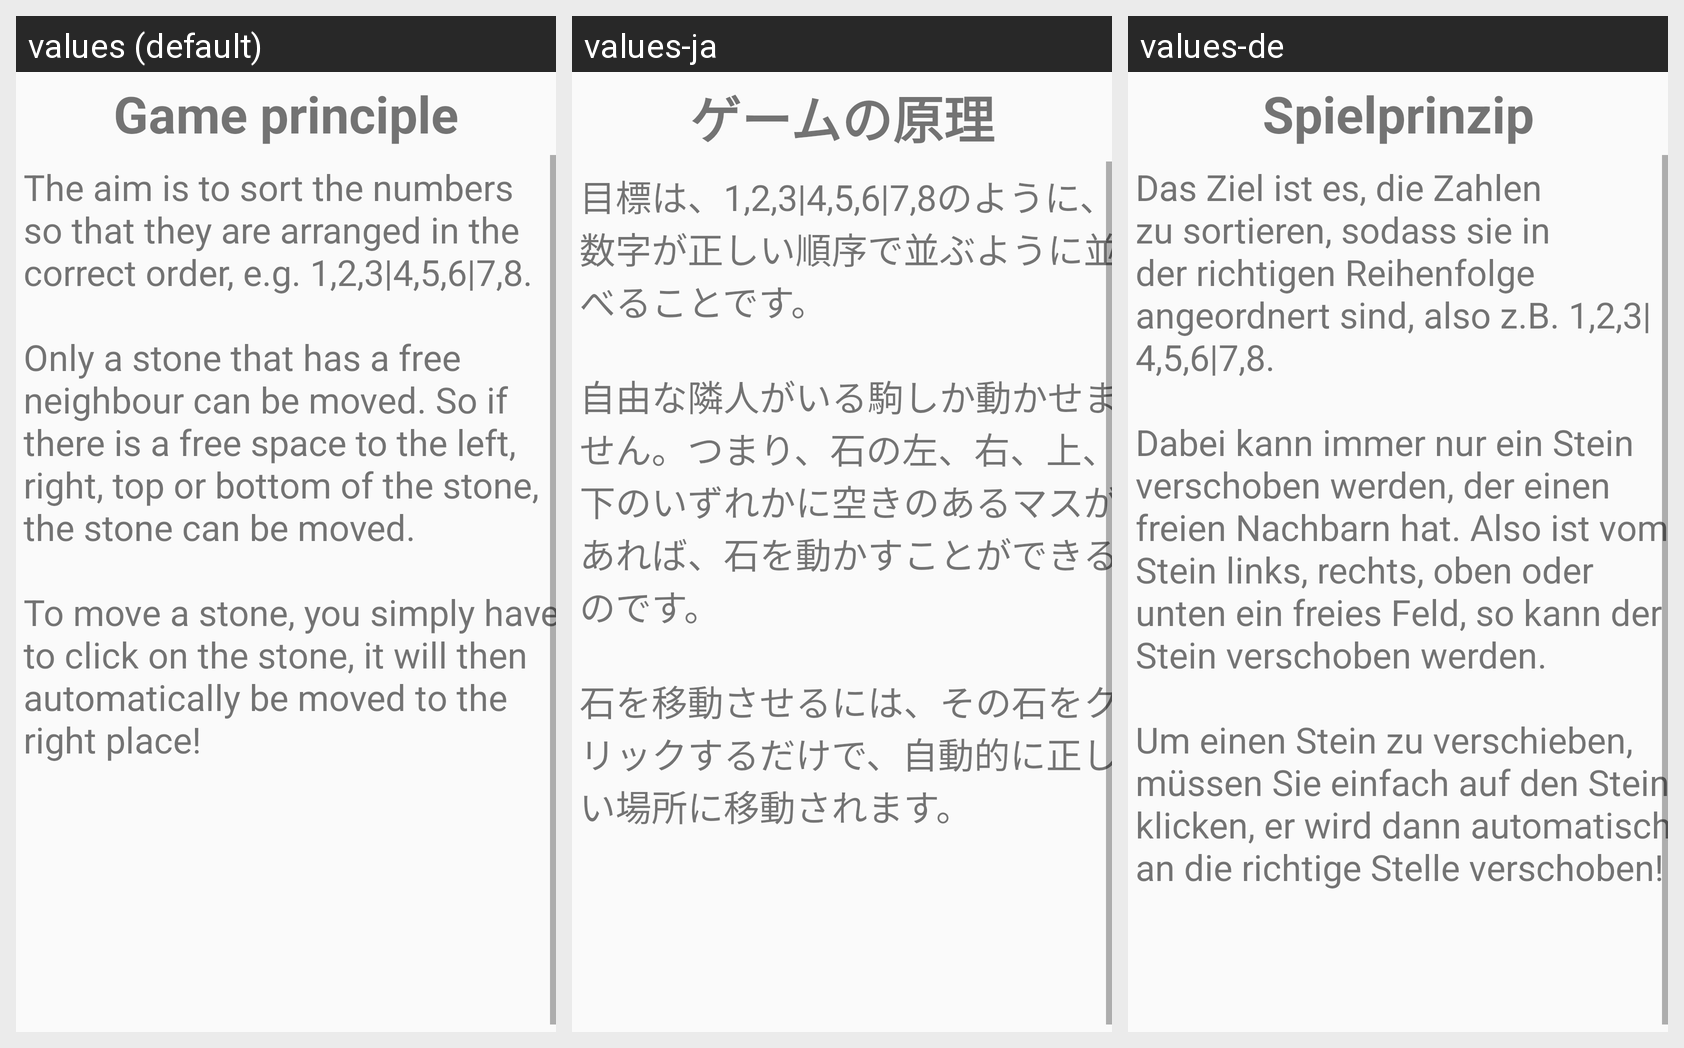

Locale-by-locale string values for the Android screen shown in this grid:
Android screen res/layout/activity_help.xml rendered under 3 locales, left to right: values (default), values-ja, values-de. Device: Nexus 5 (rendered at 1080×1920; each locale shown at half size, 540×960, under a caption strip naming it); theme SubTheme.
Strings drawn on this screen, with the default value and each locale's value (text and hints the layout hard-codes appear in the picture but are not listed):

gameExplanationTitle
  values: Game principle
  values-ja: ゲームの原理
  values-de: Spielprinzip

gameExplanation
  values: The aim is to sort the numbers so that they are arranged in the correct order, e.g. 1,2,3|4,5,6|7,8.
      
      Only a stone that has a free neighbour can be moved. So if there is a free space to the left, right, top or bottom of the stone, the stone can be moved.
      
      To move a stone, you simply have to click on the stone, it will then automatically be moved to the right place!
  values-ja: 目標は、1,2,3|4,5,6|7,8のように、数字が正しい順序で並ぶように並べることです。
      
      自由な隣人がいる駒しか動かせません。つまり、石の左、右、上、下のいずれかに空きのあるマスがあれば、石を動かすことができるのです。
      
      石を移動させるには、その石をクリックするだけで、自動的に正しい場所に移動されます。
  values-de: Das Ziel ist es, die Zahlen zu sortieren, sodass sie in der richtigen Reihenfolge angeordnert sind, also z.B. 1,2,3|4,5,6|7,8.
      
      Dabei kann immer nur ein Stein verschoben werden, der einen freien Nachbarn hat. Also ist vom Stein links, rechts, oben oder unten ein freies Feld, so kann der Stein verschoben werden.
      
      Um einen Stein zu verschieben, müssen Sie einfach auf den Stein klicken, er wird dann …[clipped]
